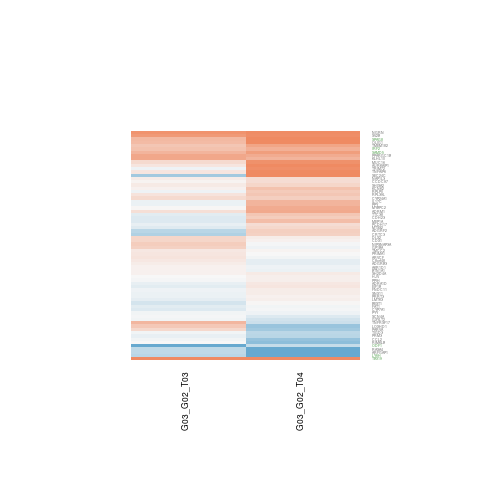

Data behind this chart, as committed beside it:
G03_G02_T03.gene.id, G03_G02_T03.ENSEMBL, G03_G02_T03.ENTREZID, G03_G02_T03.SYMBOL, G03_G02_T03.logFC, G03_G02_T03.AveExpr, G03_G02_T03.t, G03_G02_T03.P.Value, G03_G02_T03.adj.P.Val, G03_G02_T03.B, G03_G02_T04.gene.id, G03_G02_T04.ENSEMBL, G03_G02_T04.ENTREZID, G03_G02_T04.SYMBOL, G03_G02_T04.logFC, G03_G02_T04.AveExpr, G03_G02_T04.t, G03_G02_T04.P.Value, G03_G02_T04.adj.P.Val, G03_G02_T04.B
ENSG00000002919, ENSG00000002919, 29916, SNX11, -0.08689, 4.626, -0.2836, 0.7815, 0.9999, -6.499, ENSG00000002919, ENSG00000002919, 29916, SNX11, 0.1083, 4.626, 0.3451, 0.7359, 0.854, -6.809
ENSG00000007341, ENSG00000007314, 6329, SCN4A, -0.01034, 3.235, -0.05834, 0.9544, 0.9999, -6.291, ENSG00000007341, ENSG00000007314, 6329, SCN4A, -0.1775, 3.235, -0.9699, 0.3509, 0.5616, -6.132
ENSG00000019485, ENSG00000019186, 1591, CYP24A1, 0.2603, 3.415, 1.056, 0.3112, 0.9999, -5.736, ENSG00000019485, ENSG00000019186, 1591, CYP24A1, 0.3777, 3.415, 1.547, 0.1473, 0.339, -5.494
ENSG00000048471, ENSG00000048462, 608, TNFRSF17, 0.5756, 4.92, 1.462, 0.169, 0.9999, -5.508, ENSG00000048471, ENSG00000048462, 608, TNFRSF17, -0.3011, 4.92, -0.7634, 0.4597, 0.6575, -6.599
ENSG00000075275, ENSG00000075234, 55020, TTC38, -0.1355, 0.3264, -0.1767, 0.8627, 0.9999, -5.598, ENSG00000075275, ENSG00000075234, 55020, TTC38, 0.4421, 0.3264, 0.5848, 0.5693, 0.739, -5.782
ENSG00000082515, ENSG00000082482, 3776, KCNK2, 0.05689, 3.886, 0.3141, 0.7587, 0.9999, -6.35, ENSG00000082515, ENSG00000082482, 3776, KCNK2, 0.4913, 3.886, 2.701, 0.01901, 0.1217, -3.71
ENSG00000084070, ENSG00000083857, 2195, FAT1, -0.1322, 8.415, -1.064, 0.3079, 0.9999, -6.077, ENSG00000084070, ENSG00000083857, 2195, FAT1, -0.04345, 8.415, -0.3499, 0.7323, 0.852, -6.945
ENSG00000087074, ENSG00000086967, 4606, MYBPC2, 0.01512, 6.333, 0.04617, 0.9639, 0.9999, -6.656, ENSG00000087074, ENSG00000086967, 4606, MYBPC2, 0.6852, 6.333, 2.069, 0.06042, 0.211, -5.037
ENSG00000089195, ENSG00000089157, 6175, RPLP0, -0.06025, 5.755, -0.3101, 0.7617, 0.9999, -6.604, ENSG00000089195, ENSG00000089157, 6175, RPLP0, 0.4028, 5.755, 1.989, 0.06959, 0.227, -5.135
ENSG00000099917, ENSG00000099889, 421, ARVCF, 0.1804, 6.275, 0.9451, 0.3629, 0.9999, -6.198, ENSG00000099917, ENSG00000099889, 421, ARVCF, -0.03563, 6.275, -0.1841, 0.857, 0.9244, -6.981
ENSG00000101224, ENSG00000101199, 55738, ARFGAP1, -0.3841, 5.839, -0.9412, 0.3648, 0.9999, -6.167, ENSG00000101224, ENSG00000101199, 55738, ARFGAP1, -1.398, 5.839, -3.388, 0.005263, 0.07102, -2.643
ENSG00000104689, ENSG00000104611, 63898, SH2D4A, 0.05708, 5.303, 0.2685, 0.7928, 0.9999, -6.604, ENSG00000104689, ENSG00000104611, 63898, SH2D4A, 0.1259, 5.303, 0.5548, 0.5891, 0.7522, -6.77
ENSG00000105854, ENSG00000105808, 10156, RASA4, -0.397, 0.1674, -0.7435, 0.4712, 0.9999, -5.339, ENSG00000105854, ENSG00000105808, 10156, RASA4, -1.192, 0.1674, -2.199, 0.0478, 0.187, -3.886
ENSG00000107819, ENSG00000107736, 64072, CDH23, -0.1834, 4.355, -0.5534, 0.59, 0.9999, -6.289, ENSG00000107819, ENSG00000107736, 64072, CDH23, 0.3828, 4.355, 1.187, 0.2579, 0.4724, -6.117
ENSG00000108799, ENSG00000108691, 6347, CCL2, -0.03938, 5.445, -0.1688, 0.8687, 0.9999, -6.597, ENSG00000108799, ENSG00000108691, 6347, CCL2, -0.6501, 5.445, -2.744, 0.01753, 0.1171, -3.816
ENSG00000108961, ENSG00000108849, 5539, PPY, -0.08541, 4.065, -0.2901, 0.7766, 0.9999, -6.345, ENSG00000108961, ENSG00000108849, 5539, PPY, 0.5843, 4.065, 2.059, 0.06142, 0.2135, -4.838
ENSG00000113013, ENSG00000112818, 4224, MEP1A, -0.1804, 9.334, -0.8456, 0.414, 0.9999, -6.274, ENSG00000113013, ENSG00000112818, 4224, MEP1A, 0.5044, 9.334, 2.373, 0.03487, 0.1612, -4.523
ENSG00000113916, ENSG00000113722, 1044, CDX1, 0.3141, 5.193, 1.059, 0.3099, 0.9999, -6.041, ENSG00000113916, ENSG00000113722, 1044, CDX1, 0.06889, 5.193, 0.2249, 0.8258, 0.9062, -6.908
ENSG00000114956, ENSG00000114784, 10289, EIF1B, -0.1396, 5.254, -1.106, 0.29, 0.9999, -5.977, ENSG00000114956, ENSG00000114784, 10289, EIF1B, 0.1603, 5.254, 1.26, 0.231, 0.4422, -6.144
ENSG00000115998, ENSG00000115844, 1746, DLX2, 0.3138, 4.405, 1.511, 0.1561, 0.9999, -5.415, ENSG00000115998, ENSG00000115844, 1746, DLX2, 0.09987, 4.405, 0.4621, 0.6521, 0.7974, -6.724
ENSG00000119203, ENSG00000118946, 27253, PCDH17, -0.101, 5.421, -0.6773, 0.5109, 0.9999, -6.359, ENSG00000119203, ENSG00000118946, 27253, PCDH17, 0.2533, 5.421, 1.706, 0.1133, 0.2927, -5.559
ENSG00000123091, ENSG00000122787, 6718, AKR1D1, 0.06528, 6.202, 0.3504, 0.732, 0.9999, -6.593, ENSG00000123091, ENSG00000122787, 6718, AKR1D1, -0.05519, 6.202, -0.2892, 0.7773, 0.8789, -6.946
ENSG00000123989, ENSG00000123610, 7130, TNFAIP6, 0.1669, 3.183, 0.4613, 0.6527, 0.9999, -6.04, ENSG00000123989, ENSG00000123610, 7130, TNFAIP6, 1.25, 3.183, 3.768, 0.002602, 0.05135, -1.63
ENSG00000124562, ENSG00000124391, 27189, IL17C, -0.07173, 5.905, -0.452, 0.6592, 0.9999, -6.54, ENSG00000124562, ENSG00000124391, 27189, IL17C, 0.5864, 5.905, 3.641, 0.003285, 0.05687, -2.192
ENSG00000124702, ENSG00000124557, 696, BTN1A1, 0.06524, 5.42, 0.3251, 0.7506, 0.9999, -6.55, ENSG00000124702, ENSG00000124557, 696, BTN1A1, -0.07543, 5.42, -0.374, 0.7148, 0.8409, -6.882
ENSG00000125731, ENSG00000125531, 79025, FNDC11, -0.06107, 3.529, -0.2457, 0.81, 0.9999, -6.282, ENSG00000125731, ENSG00000125531, 79025, FNDC11, 0.1039, 3.529, 0.4238, 0.6791, 0.8169, -6.584
ENSG00000130810, ENSG00000130706, 11047, ADRM1, 0.2249, 6.268, 1.198, 0.2538, 0.9999, -5.937, ENSG00000130810, ENSG00000130706, 11047, ADRM1, 0.7042, 6.268, 3.67, 0.003116, 0.05568, -2.142
ENSG00000131368, ENSG00000131096, 5697, PYY, -0.04224, 5.205, -0.3198, 0.7545, 0.9999, -6.554, ENSG00000131368, ENSG00000131096, 5697, PYY, -0.06131, 5.205, -0.4519, 0.6593, 0.8024, -6.829
ENSG00000132763, ENSG00000132613, 92154, MTSS2, -0.17, 3.158, -0.8981, 0.3865, 0.9999, -5.856, ENSG00000132763, ENSG00000132613, 92154, MTSS2, 0.296, 3.158, 1.541, 0.1488, 0.3405, -5.45
ENSG00000133250, ENSG00000133069, 9911, TMCC2, 0.1343, 1.941, 0.2986, 0.7703, 0.9999, -5.895, ENSG00000133250, ENSG00000133069, 9911, TMCC2, 0.03821, 1.941, 0.0883, 0.9311, 0.9642, -6.316
ENSG00000135414, ENSG00000135298, 577, ADGRB3, 0.1108, 4.186, 0.4825, 0.638, 0.9999, -6.332, ENSG00000135414, ENSG00000135298, 577, ADGRB3, -0.1211, 4.186, -0.5249, 0.6091, 0.7669, -6.657
ENSG00000136878, ENSG00000136783, 25934, NIPSNAP3A, 0.3858, 6.056, 2.097, 0.05745, 0.9999, -4.655, ENSG00000136878, ENSG00000136783, 25934, NIPSNAP3A, -0.02249, 6.056, -0.1209, 0.9058, 0.9505, -6.985
ENSG00000137265, ENSG00000137098, 26206, SPAG8, 0.5451, 10.61, 2.769, 0.01675, 0.5869, -3.483, ENSG00000137265, ENSG00000137098, 26206, SPAG8, 1.337, 10.61, 6.822, 1.67835118084492e-05, 0.003706, 3.183
ENSG00000140905, ENSG00000140577, 64784, CRTC3, -0.4851, 2.304, -1.681, 0.1181, 0.9999, -4.74, ENSG00000140905, ENSG00000140577, 64784, CRTC3, 0.3465, 2.304, 1.24, 0.2381, 0.4501, -5.644
ENSG00000142396, ENSG00000142039, 90324, CCDC97, 0.04662, 5.921, 0.2143, 0.8338, 0.9999, -6.63, ENSG00000142396, ENSG00000142039, 90324, CCDC97, 0.2458, 5.921, 1.101, 0.2919, 0.5075, -6.365
ENSG00000142556, ENSG00000142235, 114783, LMTK3, -0.1316, 4.932, -0.9795, 0.3463, 0.9999, -6.124, ENSG00000142556, ENSG00000142235, 114783, LMTK3, 0.0773, 4.932, 0.5342, 0.6028, 0.7623, -6.746
ENSG00000143333, ENSG00000143178, 9095, TBX19, 3.666, 5.665, 10.16, 2.58297042667214e-07, 0.0003779, 7.237, ENSG00000143333, ENSG00000143178, 9095, TBX19, 3.844, 5.665, 10.43, 1.92763412218709e-07, 0.0002507, 7.69
ENSG00000155629, ENSG00000155087, 4956, ODF1, -1.358, 2.409, -5.401, 0.00015, 0.04082, 1.244, ENSG00000155629, ENSG00000155087, 4956, ODF1, -0.3538, 2.409, -1.286, 0.2223, 0.4328, -5.593
ENSG00000156172, ENSG00000155846, 133522, PPARGC1B, 0.7111, 1.789, 2.138, 0.05341, 0.9999, -3.976, ENSG00000156172, ENSG00000155846, 133522, PPARGC1B, 0.6711, 1.789, 2.114, 0.05573, 0.2021, -4.304
ENSG00000161996, ENSG00000161594, 317719, KLHL10, 0.7116, 1.271, 1.849, 0.08876, 0.9999, -4.284, ENSG00000161996, ENSG00000161594, 317719, KLHL10, 0.5894, 1.271, 1.684, 0.1176, 0.2993, -4.837
ENSG00000163877, ENSG00000163704, 285368, PRRT3, -0.08996, 5.417, -0.4082, 0.6902, 0.9999, -6.545, ENSG00000163877, ENSG00000163704, 285368, PRRT3, 0.06881, 5.417, 0.3011, 0.7684, 0.8743, -6.905
ENSG00000164077, ENSG00000163923, 116832, RPL39L, 0.1904, 3.402, 0.7939, 0.4424, 0.9999, -5.951, ENSG00000164077, ENSG00000163923, 116832, RPL39L, 0.4503, 3.402, 1.932, 0.07693, 0.2394, -4.923
ENSG00000164620, ENSG00000164393, 222611, ADGRF2, -0.4224, 2.389, -1.191, 0.2563, 0.9999, -5.335, ENSG00000164620, ENSG00000164393, 222611, ADGRF2, 0.3735, 2.389, 1.119, 0.2846, 0.5002, -5.794
ENSG00000164941, ENSG00000164743, 157773, C8orf48, 0.1418, 5.375, 0.7557, 0.4642, 0.9999, -6.299, ENSG00000164941, ENSG00000164743, 157773, C8orf48, -0.115, 5.375, -0.6137, 0.5506, 0.7251, -6.753
ENSG00000166821, ENSG00000166532, 57494, RIMKLB, 0.00461, 0.7165, 0.01281, 0.99, 0.9999, -5.61, ENSG00000166821, ENSG00000166532, 57494, RIMKLB, -0.715, 0.7165, -2.167, 0.05063, 0.1918, -4.013
ENSG00000167525, ENSG00000167210, 125336, LOXHD1, 0.4239, 0.9013, 1.09, 0.2968, 0.9999, -5.158, ENSG00000167525, ENSG00000167210, 125336, LOXHD1, -0.6341, 0.9013, -1.693, 0.1157, 0.2963, -4.756
ENSG00000168118, ENSG00000167910, 1581, CYP7A1, -0.1758, 4.128, -0.9022, 0.3844, 0.9999, -6.078, ENSG00000168118, ENSG00000167910, 1581, CYP7A1, -0.02042, 4.128, -0.09847, 0.9232, 0.9598, -6.783
ENSG00000168255, ENSG00000167995, 7439, BEST1, -0.2518, 3.419, -0.3541, 0.7293, 0.9999, -6.17, ENSG00000168255, ENSG00000167995, 7439, BEST1, 0.02716, 3.419, 0.0406, 0.9683, 0.9852, -6.645
ENSG00000168575, ENSG00000168310, 3660, IRF2, 0.493, 5.554, 3.981, 0.001762, 0.1581, -1.288, ENSG00000168575, ENSG00000168310, 3660, IRF2, 0.6374, 5.554, 4.947, 0.0003202, 0.02284, 0.1923
ENSG00000168802, ENSG00000168509, 148738, HJV, 0.009201, 5.883, 0.03956, 0.9691, 0.9999, -6.631, ENSG00000168802, ENSG00000168509, 148738, HJV, 0.08854, 5.883, 0.38, 0.7105, 0.8382, -6.909
ENSG00000170638, ENSG00000170417, 130827, TMEM182, 0.4484, 4.448, 1.608, 0.1334, 0.9999, -5.239, ENSG00000170638, ENSG00000170417, 130827, TMEM182, 0.7328, 4.448, 2.665, 0.02031, 0.1259, -3.857
ENSG00000172167, ENSG00000171873, 146, ADRA1D, -0.09583, 2.271, -0.2976, 0.771, 0.9999, -5.918, ENSG00000172167, ENSG00000171873, 146, ADRA1D, 0.1508, 2.271, 0.5093, 0.6196, 0.7746, -6.252
ENSG00000172239, ENSG00000171960, 10465, PPIH, -0.02675, 5.851, -0.1883, 0.8538, 0.9999, -6.631, ENSG00000172239, ENSG00000171960, 10465, PPIH, 0.08834, 5.851, 0.6077, 0.5545, 0.7284, -6.789
ENSG00000173281, ENSG00000172986, 727936, GXYLT2, -0.0491, 4.133, -0.3364, 0.7422, 0.9999, -6.357, ENSG00000173281, ENSG00000172986, 727936, GXYLT2, -0.2629, 4.133, -1.839, 0.09032, 0.2603, -5.198
ENSG00000174206, ENSG00000173825, 220359, TIGD3, -0.03231, 4.285, -0.1871, 0.8547, 0.9999, -6.456, ENSG00000174206, ENSG00000173825, 220359, TIGD3, -0.4117, 4.285, -2.355, 0.03601, 0.1625, -4.378
ENSG00000176105, ENSG00000175756, 54998, AURKAIP1, 0.1545, 6.098, 0.5917, 0.5648, 0.9999, -6.47, ENSG00000176105, ENSG00000175756, 54998, AURKAIP1, 1.022, 6.098, 3.679, 0.003065, 0.05538, -2.087
ENSG00000176148, ENSG00000175785, 145270, PRIMA1, 0.1543, 3.374, 0.7597, 0.4618, 0.9999, -6.014, ENSG00000176148, ENSG00000175785, 145270, PRIMA1, -0.0003476, 3.374, -0.001687, 0.9987, 0.9994, -6.646
ENSG00000177272, ENSG00000176956, 4062, LY6H, -0.4294, 5.389, -1.549, 0.1468, 0.9999, -5.46, ENSG00000177272, ENSG00000176956, 4062, LY6H, -1.435, 5.389, -4.944, 0.000322, 0.02284, 0.2072
ENSG00000177303, ENSG00000176986, 9632, SEC24C, -0.5722, -1.573, -0.5466, 0.5945, 0.9999, -4.986, ENSG00000177303, ENSG00000176986, 9632, SEC24C, 1.54, -1.573, 1.792, 0.09783, 0.27, -4.235
ENSG00000177542, ENSG00000177238, 493829, TRIM72, -0.05565, 4.24, -0.1356, 0.8943, 0.9999, -6.411, ENSG00000177542, ENSG00000177238, 493829, TRIM72, 0.9535, 4.24, 2.402, 0.03304, 0.1567, -4.287
... 10 more rows
